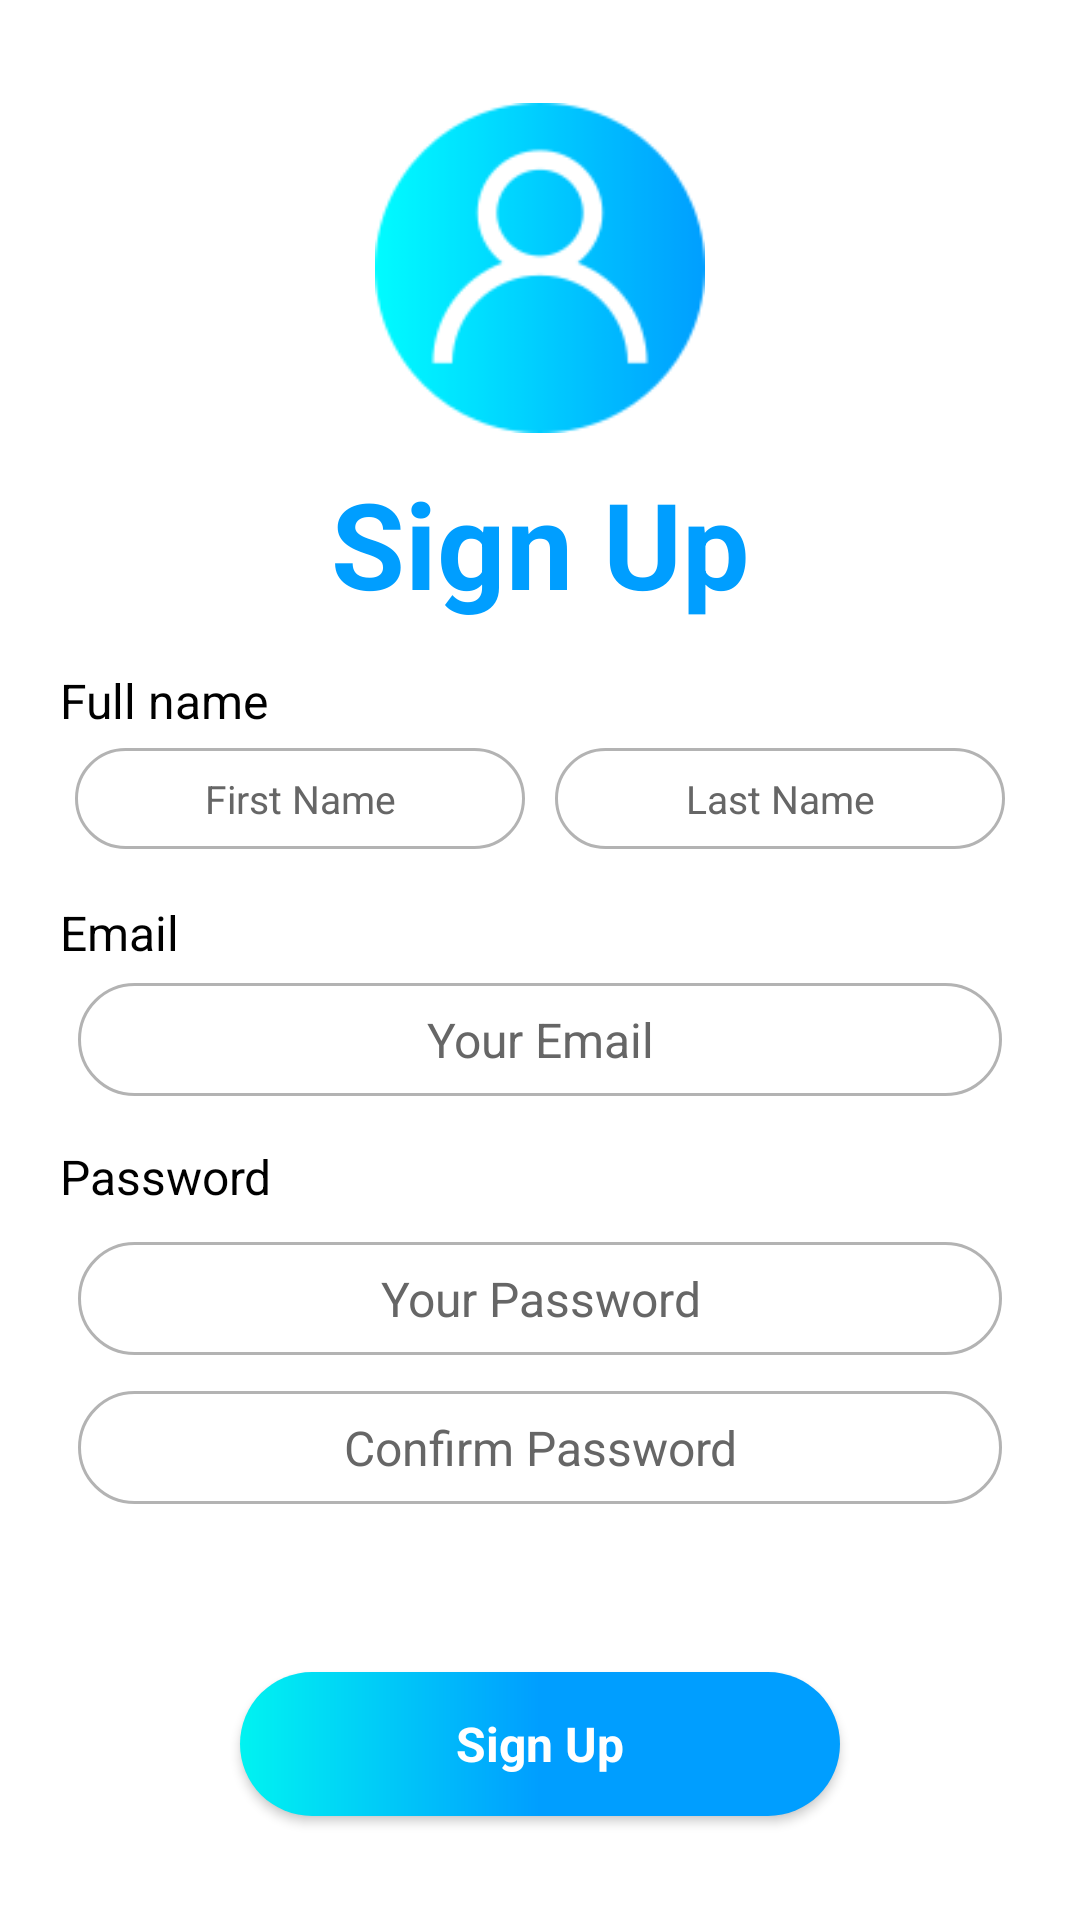

Layout XML and referenced resources for this Android screen:
<!-- AndroidManifest.xml: application theme Theme.Music_Player -->
<!-- res/layout/activity_signup.xml -->
<?xml version="1.0" encoding="utf-8"?>
<LinearLayout xmlns:android="http://schemas.android.com/apk/res/android"
    xmlns:app="http://schemas.android.com/apk/res-auto"
    xmlns:tools="http://schemas.android.com/tools"
    android:layout_width="match_parent"
    android:layout_height="match_parent"
    android:gravity="center"
    android:orientation="vertical"
    android:padding="20dp"
    tools:context=".SignupActivity">

    
    <ImageView
        android:layout_width="300dp"
        android:layout_height="110dp"
        android:layout_marginBottom="10dp"
        android:layout_gravity="center_horizontal"
        android:layout_above="@+id/login_form"
        android:src="@drawable/profile_user" />

    
    <TextView
        style="@style/RegisterHeader"
        android:textSize="40dp"
        android:layout_marginBottom="15dp"
        android:text="@string/signup_text" />

    
    <TextView
        style="@style/RegisterTitle"
        android:text="@string/fullName_title" />

    
    <LinearLayout
        android:layout_width="match_parent"
        android:layout_height="wrap_content"
        android:layout_marginBottom="12dp"
        android:orientation="horizontal" >

    
    <EditText
        android:id="@+id/first_name_id"
        android:layout_width="0dp"
        android:layout_weight="1"
        android:layout_height="wrap_content"
        style="@style/EditTextStyle"
        android:layout_margin="5dp"
        android:padding="8dp"
        android:textSize="13sp"
        android:background="@drawable/signup_edit_text"
        android:hint="@string/firstName_hint"/>

        
        <EditText
            android:id="@+id/last_name_id"
            android:layout_width="0dp"
            android:layout_weight="1"
            android:layout_height="wrap_content"
            style="@style/EditTextStyle"
            android:layout_margin="5dp"
            android:padding="8dp"
            android:textSize="13sp"
            android:background="@drawable/signup_edit_text"
            android:hint="@string/lastName_hint"/>
    </LinearLayout>

    
    <TextView
        style="@style/RegisterTitle"
        android:text="@string/email_title" />

    
    <EditText
        android:id="@+id/email_editText_id"
        android:layout_width="match_parent"
        android:layout_height="wrap_content"
        style="@style/EditTextStyle"
        android:layout_marginTop="5dp"
        android:layout_marginBottom="18dp"
        android:layout_marginStart="5dp"
        android:layout_marginEnd="5dp"
        android:padding="8dp"
        android:background="@drawable/signup_edit_text"
        android:hint="@string/your_email_hint"/>

    
    <TextView
        style="@style/RegisterTitle"
        android:layout_marginTop="10dp"
        android:layout_marginBottom="5dp"
        android:text="@string/password_title" />

    
    <EditText
        android:id="@+id/password_editText_id"
        android:layout_width="match_parent"
        android:layout_height="wrap_content"
        style="@style/EditTextStyle"
        android:layout_marginTop="5dp"
        android:layout_marginStart="5dp"
        android:layout_marginEnd="5dp"
        android:layout_marginBottom="15dp"
        android:padding="8dp"
        android:background="@drawable/signup_edit_text"
        android:hint="@string/your_password_hint"/>

    
    <EditText
        android:id="@+id/confirm_password_id"
        android:layout_width="match_parent"
        android:layout_height="wrap_content"
        style="@style/EditTextStyle"
        android:layout_marginTop="5dp"
        android:layout_marginStart="5dp"
        android:layout_marginEnd="5dp"
        android:layout_marginBottom="10dp"
        android:padding="8dp"
        android:background="@drawable/signup_edit_text"
        android:hint="@string/Confirm_password_hint"/>

    
    <Button
        android:id="@+id/signup_button"
        android:layout_width="200dp"
        style="@style/RegisterButton"
        android:layout_marginTop="50dp"
        android:layout_gravity="center"
        android:background="@drawable/corner_button"
        android:text="@string/signup_text"/>

</LinearLayout>
<!-- resources referenced by this layout -->
<resources>
  <!-- drawable corner_button (drawable) -->
  <?xml version="1.0" encoding="utf-8"?>
  <shape
      xmlns:android="http://schemas.android.com/apk/res/android"
      android:shape="rectangle">
  
      
  
  
      <gradient
          android:startColor="#00f3f1"
          android:centerColor="@color/blue_50"
          android:endColor="@color/blue_50" />
  
      <corners android:radius="80dp" />
  </shape>
  <!-- drawable signup_edit_text (drawable) -->
  <?xml version="1.0" encoding="utf-8"?>
  <shape
      xmlns:android="http://schemas.android.com/apk/res/android"
      android:shape="rectangle">
  
      <corners android:radius="80dp" />
  
      
      <stroke android:width="1dp" android:color="@color/light_gray_100" />
  
      
      <solid android:color="@color/white" />
  </shape>
  <string name="Confirm_password_hint">Confirm Password</string>
  <string name="email_title">Email</string>
  <string name="firstName_hint">First Name</string>
  <string name="fullName_title">Full name</string>
  <string name="lastName_hint">Last Name</string>
  <string name="password_title">Password</string>
  <string name="signup_text">Sign Up</string>
  <string name="your_email_hint">Your Email</string>
  <string name="your_password_hint">Your Password</string>
  <style name="EditTextStyle">
          <item name="android:layout_margin">6dp</item>
          <item name="fontFamily">@font/poppins_regular</item>
          <item name="android:gravity">center_horizontal|center|center_vertical</item>
          <item name="android:padding">13dp</item>
          <item name="android:textSize">16sp</item>
          <item name="android:textColorHint">#666666</item>
          <item name="background">@drawable/rounded_corner_edit_text</item>
      </style>
  <style name="RegisterButton" parent="required">
          <item name="android:layout_marginTop">11dp</item>
          <item name="android:layout_marginStart">5dp</item>
          <item name="android:layout_marginEnd">5dp</item>
          <item name="textAllCaps">false</item>
          <item name="android:textSize">16sp</item>
          <item name="android:textColor">@color/white</item>
          <item name="android:textStyle">bold</item>
          <item name="fontFamily">@font/poppins_medium</item>
      </style>
  <style name="RegisterHeader">
          <item name="android:layout_width">match_parent</item>
          <item name="android:layout_height">wrap_content</item>
          <item name="android:gravity">center_horizontal</item>
          <item name="fontFamily">@font/poppins_regular</item>
          <item name="android:textStyle">bold</item>
          <item name="android:textColor">@color/blue_50</item>
      </style>
  <style name="RegisterTitle" parent="required">
          <item name="android:textColor">@color/black</item>
          <item name="android:textSize">16sp</item>
          <item name="fontFamily">@font/poppins_regular</item>
      </style>
  <color name="blue_50">#009eff</color>
  <color name="light_gray_100">#B3B3B3</color>
  <color name="white">#FFFFFFFF</color>
  <!-- drawable rounded_corner_edit_text (drawable) -->
  <?xml version="1.0" encoding="utf-8"?>
  <shape
      xmlns:android="http://schemas.android.com/apk/res/android"
      android:shape="rectangle">
  
      <corners android:radius="80dp" />
  
      
          <stroke android:width="1dp" android:color="@color/black" />
  
      
      <solid android:color="@color/white" />
  </shape>
  <style name="required">
          <item name="android:layout_width">match_parent</item>
          <item name="android:layout_height">wrap_content</item>
      </style>
  <color name="black">#FF000000</color>
  <color name="primary_color">#2196F3</color>
  <color name="primary_dark_color">#1976D2</color>
  <color name="red">#B3323E</color>
  <color name="teal_700">#FF018786</color>
</resources>
